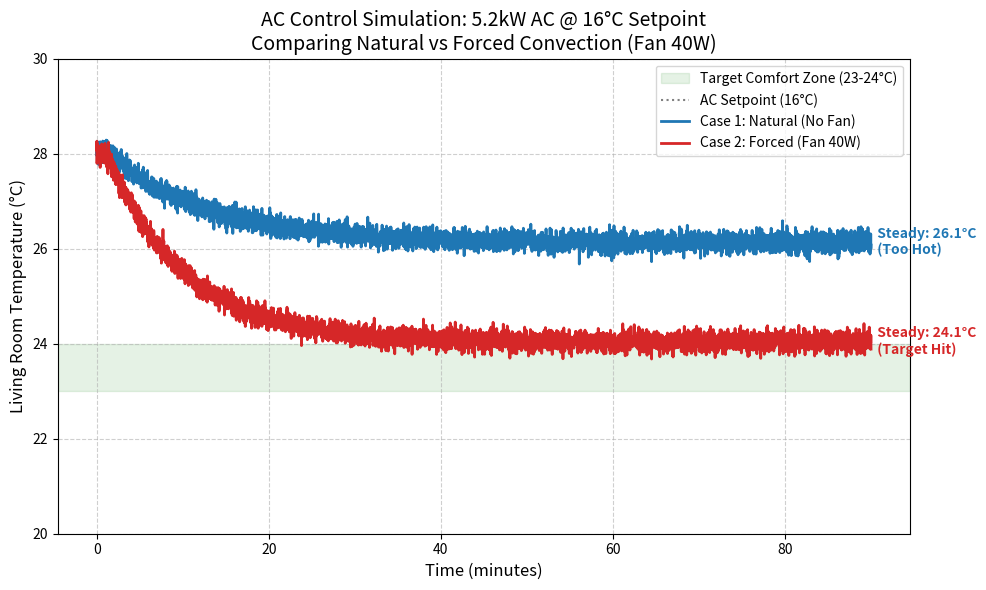

This chart was generated by the following Python code:
# -*- coding: utf-8 -*-
"""
Created on Fri Jan 30 15:20:04 2026

[redacted]
"""
import numpy as np
import matplotlib.pyplot as plt

# ==========================================
# 1. 系統參數設定 (System Parameters)
# ==========================================

dt = 1.0                # 時間步長 (秒)
total_time = 90 * 60    # 模擬 1.5 小時 (90分鐘)，確保看到穩態
time_steps = int(total_time / dt)
time_axis = np.linspace(0, total_time/60, time_steps)

# 物理常數
rho_air = 1.225         # kg/m^3
cp_air = 1005.0         # J/kg-K

# 房間體積 (假設)
vol_1 = 35.0            # 臥室 (小)
vol_2 = 70.0            # 客廳 (大)

C1 = rho_air * vol_1 * cp_air
C2 = rho_air * vol_2 * cp_air

# 環境與初始條件
T_amb = 30.0            # 室外熱浪
T_init = 28.0           # 室內初始悶熱

# 硬體規格 (User Spec)
AC_power_max = 5200.0   # 5.2 kW 強力冷氣
AC_setpoint = 16.0      # 設定 16度
Fan_power_heat = 40.0   # 40W 風扇廢熱 (Case 2 only)

# 熱阻參數 (關鍵調校點)
# 為了讓客廳在強制對流下平衡在 23~24度，我們反推熱阻
# 平衡公式: (32 - 24) / R = U_forced * (24 - 16)
R_wall1 = 0.020         # 臥室隔熱稍好
R_wall2 = 0.011         # 客廳落地窗多，熱散失快 (數值越小，散熱越快，維持低溫越難)

# ==========================================
# 2. 對流參數 (Coupling Factors)
# ==========================================

# Case 1: 自然對流 (門縫擴散)
# 效率低，無法有效抵抗 R_wall2 的熱入侵
U_natural = 35.0        # W/K

# Case 2: 強制對流 (導風管 + 抽風機)
# 假設風量與之前類似，但為了配合您的 "23-24度" 觀察，這裡不需要調整
# 物理計算: 300 CMH 風量 => U approx 100 W/K
flow_rate_cmh = 200.0   # 稍微提高風量假設
m_dot = (flow_rate_cmh / 3600.0) * rho_air
U_forced = m_dot * cp_air 

print(f"--- 模型參數確認 ---")
print(f"AC Capacity: {AC_power_max} W")
print(f"AC Setpoint: {AC_setpoint} C")
print(f"Fan Heat:    {Fan_power_heat} W")
print(f"Case 1 Coupling: {U_natural:.1f} W/K")
print(f"Case 2 Coupling: {U_forced:.1f} W/K (約 {U_forced/U_natural:.1f} 倍效率)")
print(f"--------------------")

# ==========================================
# 3. 模擬核心 (Euler Solver)
# ==========================================

def run_simulation(case_type, add_noise=False):
    # 初始化
    T1 = np.zeros(time_steps) # 臥室
    T2 = np.zeros(time_steps) # 客廳 (Sensor)
    T1[0] = T_init
    T2[0] = T_init
    
    # 參數選擇
    if case_type == 1:
        coupling = U_natural
        fan_heat = 0.0
    else:
        coupling = U_forced
        fan_heat = Fan_power_heat # 風扇熱量加入系統
    
    for k in range(time_steps - 1):
        t1 = T1[k]
        t2 = T2[k]
        
        # 1. 外部熱負載 (Heat Load)
        q_wall1 = (T_amb - t1) / R_wall1
        q_wall2 = (T_amb - t2) / R_wall2
        
        # 2. 房間互通 (Coupling)
        # 熱從 T2 (客廳) 流向 T1 (臥室)
        q_cross = (t2 - t1) * coupling
        
        # 3. 冷氣運作 (AC Control) - Bang-Bang with Hysteresis or Proportional
        # 由於 5.2kW 很強，臥室會瞬間降溫，我們模擬變頻行為
        if t1 > AC_setpoint:
            # 簡單 P-Control 模擬變頻
            err = t1 - AC_setpoint
            cool_out = min(AC_power_max, AC_power_max * err * 2.0)
            if cool_out < 800: cool_out = 800 # 壓縮機低頻運轉
        else:
            cool_out = 0.0
            
        # 4. 狀態更新
        # 臥室: 牆壁熱 + 客廳來的熱 + 風扇廢熱(Case2) - 冷氣
        dT1 = (q_wall1 + q_cross + fan_heat - cool_out) / C1 * dt
        
        # 客廳: 牆壁熱 - 流去臥室的熱
        dT2 = (q_wall2 - q_cross) / C2 * dt
        
        T1[k+1] = t1 + dT1
        T2[k+1] = t2 + dT2
        
    # 添加雜訊
    if add_noise:
        noise = np.random.normal(0, 0.12, time_steps)
        T2 = T2 + noise
        
    return T1, T2

# ==========================================
# 4. 執行與繪圖
# ==========================================

T1_c1, T2_c1 = run_simulation(case_type=1, add_noise=True) # 自然
T1_c2, T2_c2 = run_simulation(case_type=2, add_noise=True) # 強制

plt.figure(figsize=(10, 6), dpi=100)

# 繪製目標區域 (Target Zone)
plt.axhspan(23, 24, color='green', alpha=0.1, label='Target Comfort Zone (23-24°C)')
plt.axhline(y=AC_setpoint, color='gray', linestyle=':', label='AC Setpoint (16°C)')

# 繪製曲線
plt.plot(time_axis, T2_c1, color='#1f77b4', linewidth=2, label='Case 1: Natural (No Fan)')
plt.plot(time_axis, T2_c2, color='#d62728', linewidth=2, label='Case 2: Forced (Fan 40W)')

# 加上文字標註 (Annotation)
idx_end = -100
final_t2_c1 = np.mean(T2_c1[-500:])
final_t2_c2 = np.mean(T2_c2[-500:])

plt.text(time_axis[-1], final_t2_c1, f'  Steady: {final_t2_c1:.1f}°C\n  (Too Hot)', 
         va='center', color='#1f77b4', fontweight='bold')

plt.text(time_axis[-1], final_t2_c2, f'  Steady: {final_t2_c2:.1f}°C\n  (Target Hit)', 
         va='center', color='#d62728', fontweight='bold')

# 標題與軸
plt.title(f'AC Control Simulation: 5.2kW AC @ 16°C Setpoint\nComparing Natural vs Forced Convection (Fan 40W)', fontsize=14)
plt.xlabel('Time (minutes)', fontsize=12)
plt.ylabel('Living Room Temperature (°C)', fontsize=12)
plt.grid(True, linestyle='--', alpha=0.6)
plt.legend(loc='upper right')
plt.ylim(20, 30)
plt.tight_layout()

plt.show()

# 輸出統計數據
print("--- 模擬結果統計 (Steady State) ---")
print(f"Case 1 (自然對流) 最終平衡溫度: {final_t2_c1:.2f} °C")
print(f"Case 2 (強制對流) 最終平衡溫度: {final_t2_c2:.2f} °C")
print(f"臥室平均溫度 (Case 2): {np.mean(T1_c2[-500:]):.2f} °C (AC 成功鎖定低溫)")